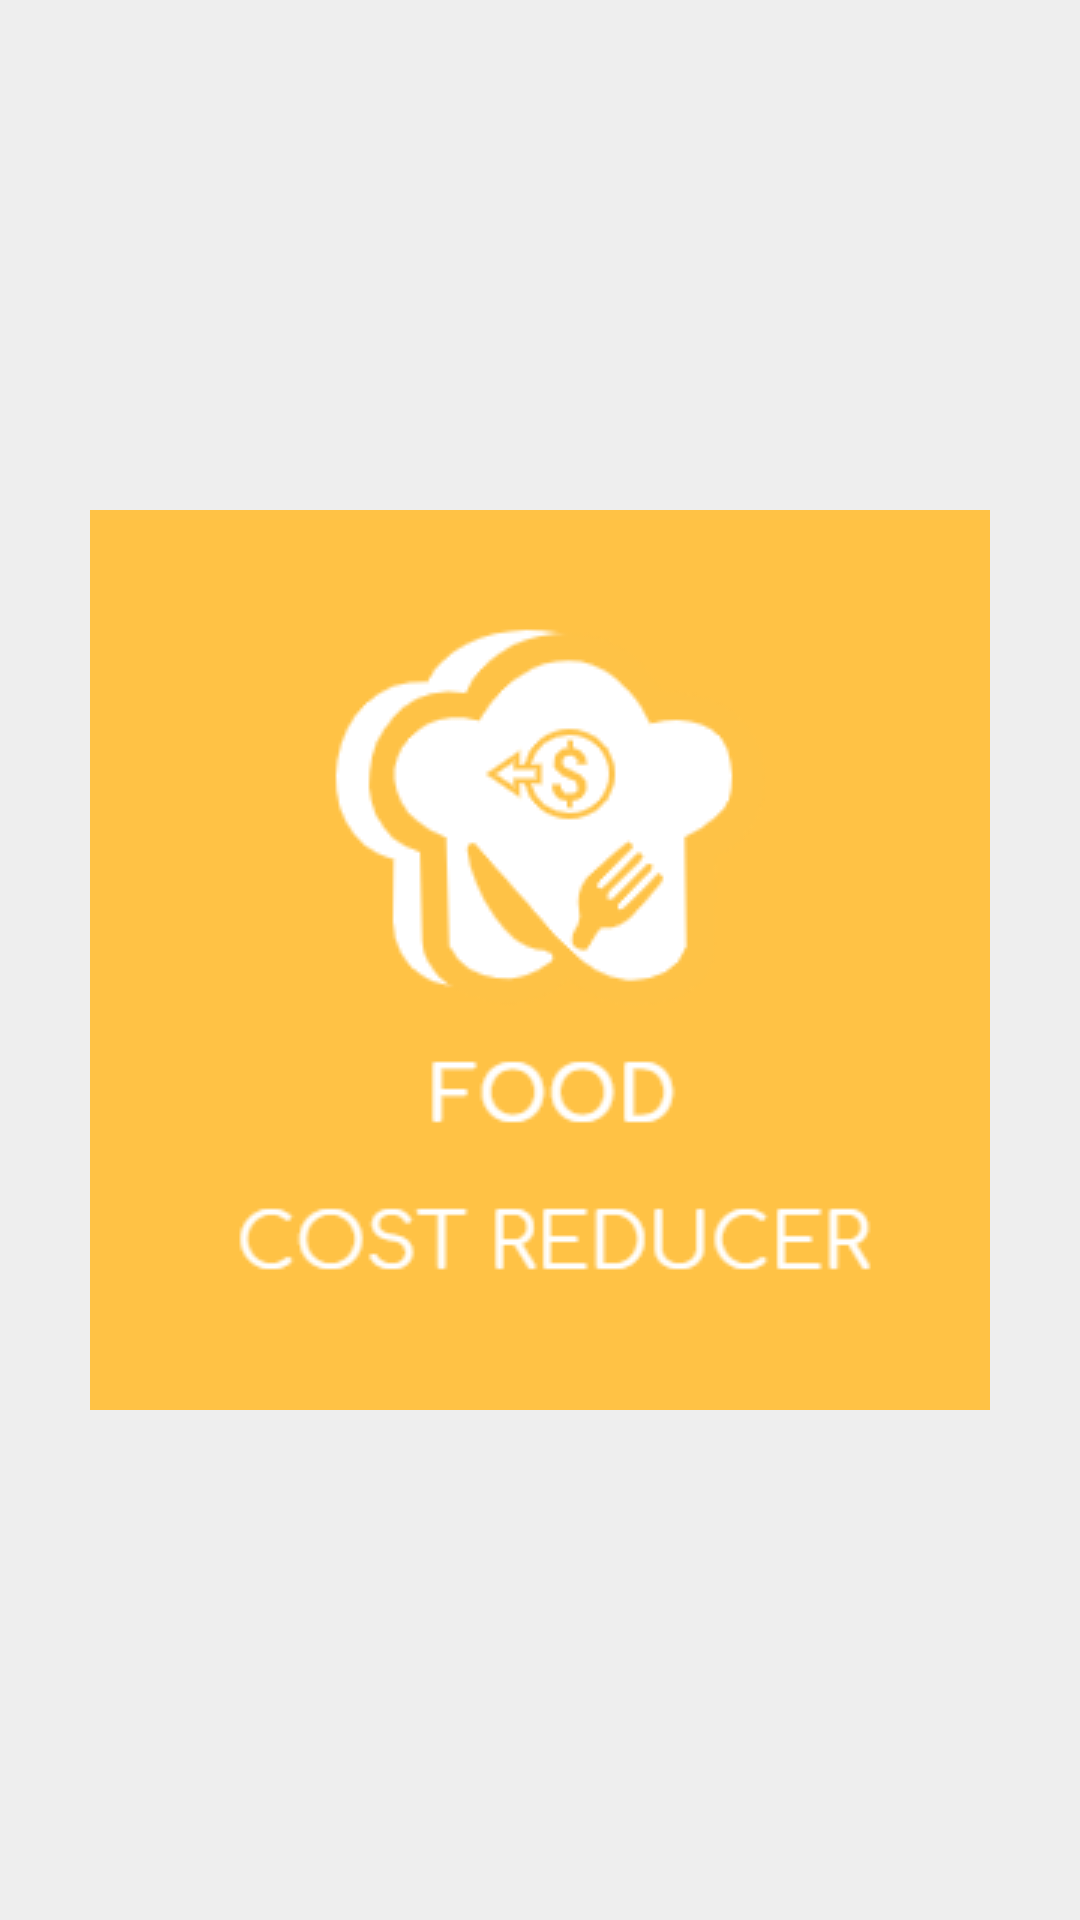

Produce the Android XML layout that renders to this screen, including the resource entries it uses.
<!-- AndroidManifest.xml: application theme AppTheme -->
<!-- res/layout/boot_animation.xml -->
<?xml version="1.0" encoding="utf-8"?>
<RelativeLayout xmlns:android="http://schemas.android.com/apk/res/android"
    xmlns:app="http://schemas.android.com/apk/res-auto"
    android:id="@+id/boot_r01"
    android:layout_width="match_parent"
    android:layout_height="match_parent"
    android:background="#0C000000">

    <ImageView
        android:id="@+id/imageView"
        android:layout_width="wrap_content"
        android:layout_height="wrap_content"
        android:layout_centerInParent="true"
        app:srcCompat="@drawable/logo" />
</RelativeLayout>
<!-- resources referenced by this layout -->
<resources>
  <!-- drawable logo: png bitmap (drawable, 14725 bytes) -->
  <style name="AppTheme" parent="Theme.AppCompat.Light.DarkActionBar">
          --&gt;
          <item name="colorPrimary">@color/Teal</item>
          <item name="colorPrimaryDark">@color/Teal</item>
          <item name="colorAccent">@color/backgroundcolor1</item>
      </style>
  <color name="Teal">#008080</color>
  <color name="backgroundcolor1">#BA8AA800</color>
</resources>
